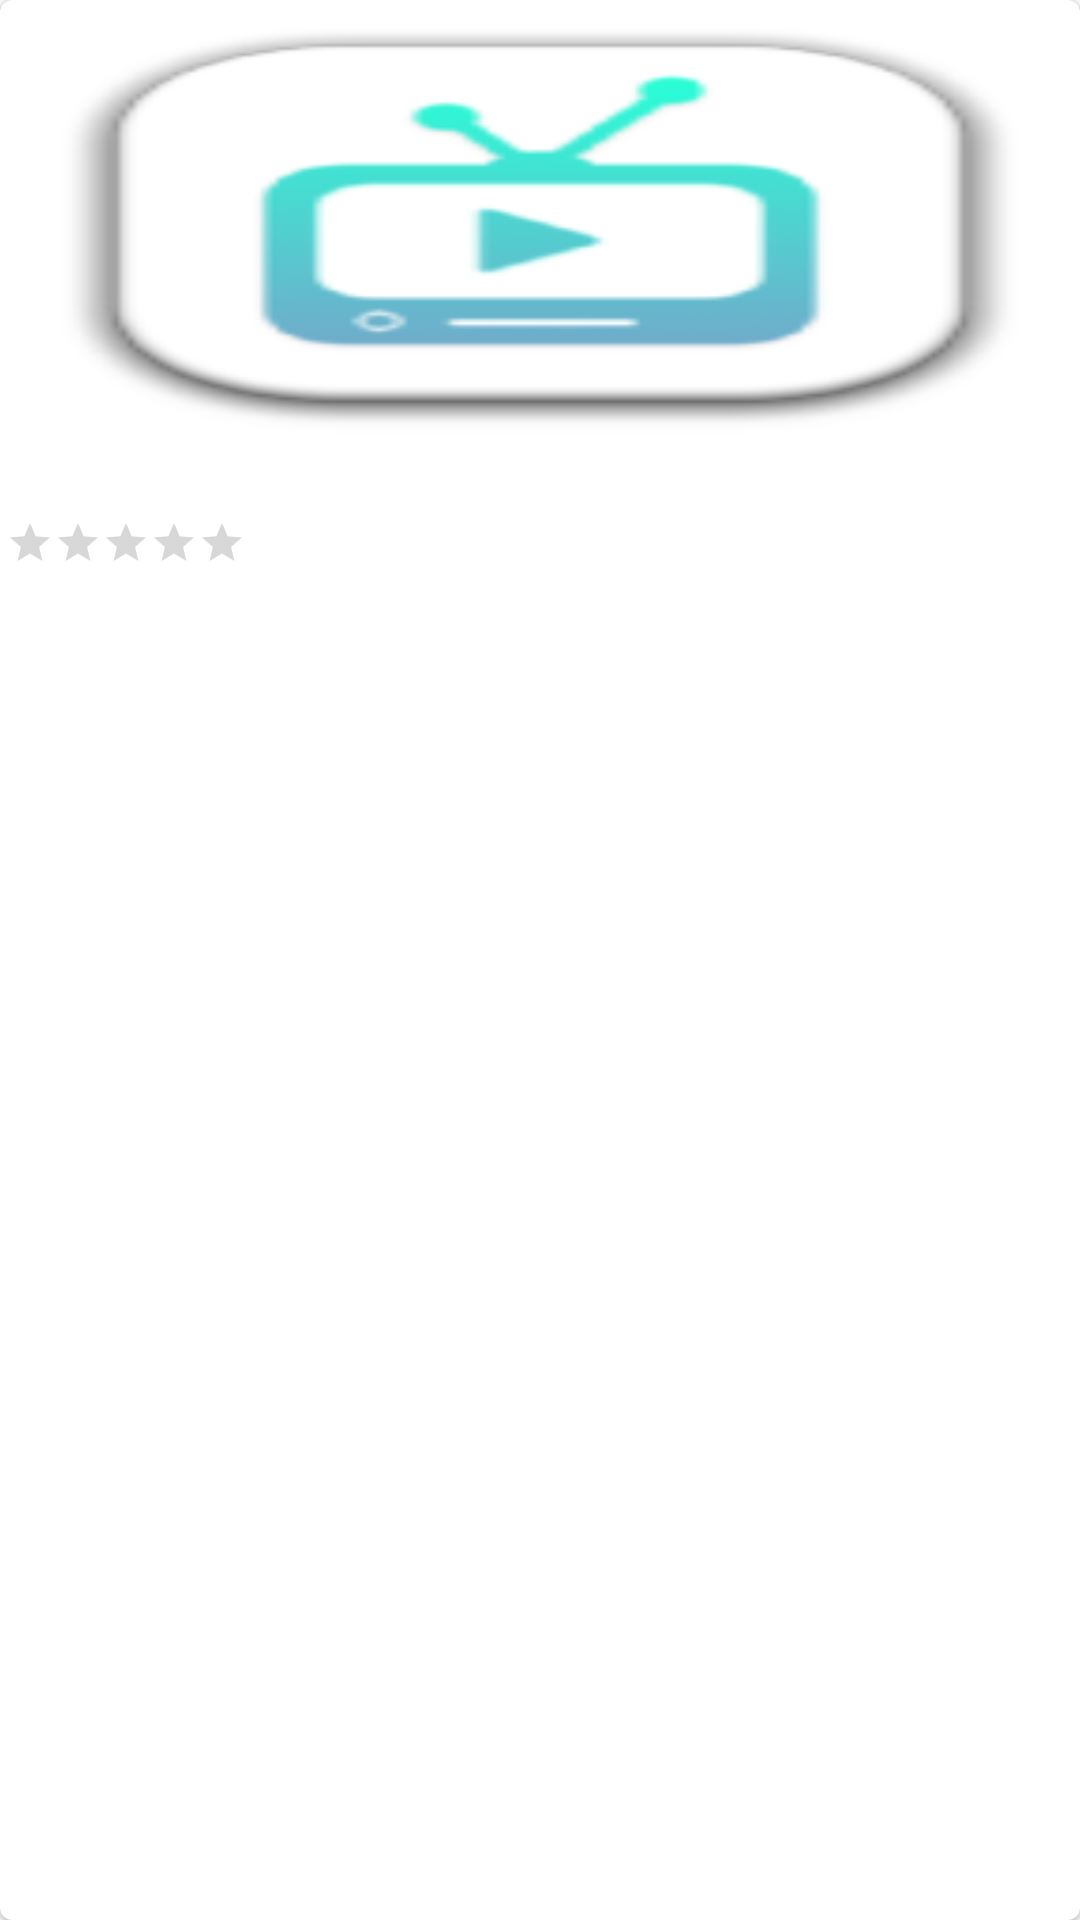

Android layout source for this screen:
<!-- AndroidManifest.xml: application theme AppTheme -->
<!-- res/layout/moviee_grid.xml -->
<?xml version="1.0" encoding="utf-8"?>
<android.support.v7.widget.CardView xmlns:android="http://schemas.android.com/apk/res/android"
    xmlns:card_view="http://schemas.android.com/apk/res-auto"
    android:id="@+id/card_view"
    android:layout_width="match_parent"
    android:layout_height="200dp"
    android:background="?attr/selectableItemBackgroundBorderless"
    card_view:cardCornerRadius="4dp"
    card_view:cardElevation="1dp">

    <LinearLayout
        android:layout_width="match_parent"
        android:layout_height="200dp"
        android:orientation="vertical">

        <ImageView
            android:id="@+id/movie_grid_poster"
            android:layout_width="match_parent"
            android:layout_height="150dp"
            android:scaleType="fitXY"
            android:src="@mipmap/ic_launcher" />

        <TextView
            android:id="@+id/movie_grid_title"
            android:layout_width="match_parent"
            android:layout_height="wrap_content"
            android:layout_marginLeft="2dp"
            android:layout_marginTop="2dp"
            android:fontFamily="sans-serif-medium"
            android:singleLine="true"
            android:textAppearance="@android:style/TextAppearance.Material.Body2"
            android:textColor="@color/textColor" />

        <RatingBar
            android:id="@+id/movie_grid_rating"
            style="?android:attr/ratingBarStyleSmall"
            android:layout_width="wrap_content"
            android:layout_height="wrap_content"
            android:layout_marginLeft="2dp"
            android:layout_marginTop="2dp"
            android:isIndicator="true"
            android:numStars="5"
            android:stepSize="0.1" />

    </LinearLayout>


</android.support.v7.widget.CardView>
<!-- resources referenced by this layout -->
<resources>
  <color name="textColor">#FFFFFF</color>
  <!-- mipmap ic_launcher: png bitmap (mipmap-hdpi, 4638 bytes) -->
  <style name="AppTheme" parent="Theme.AppCompat.Light.NoActionBar">
          
          <item name="colorPrimary">@color/primaryColor</item>
          <item name="colorPrimaryDark">@color/primaryColorDark</item>
          <item name="colorAccent">@color/accentColor</item>
      </style>
  <color name="primaryColor">#4CAF50</color>
  <color name="primaryColorDark">#388E3C</color>
  <color name="accentColor">#8BC34A</color>
</resources>
